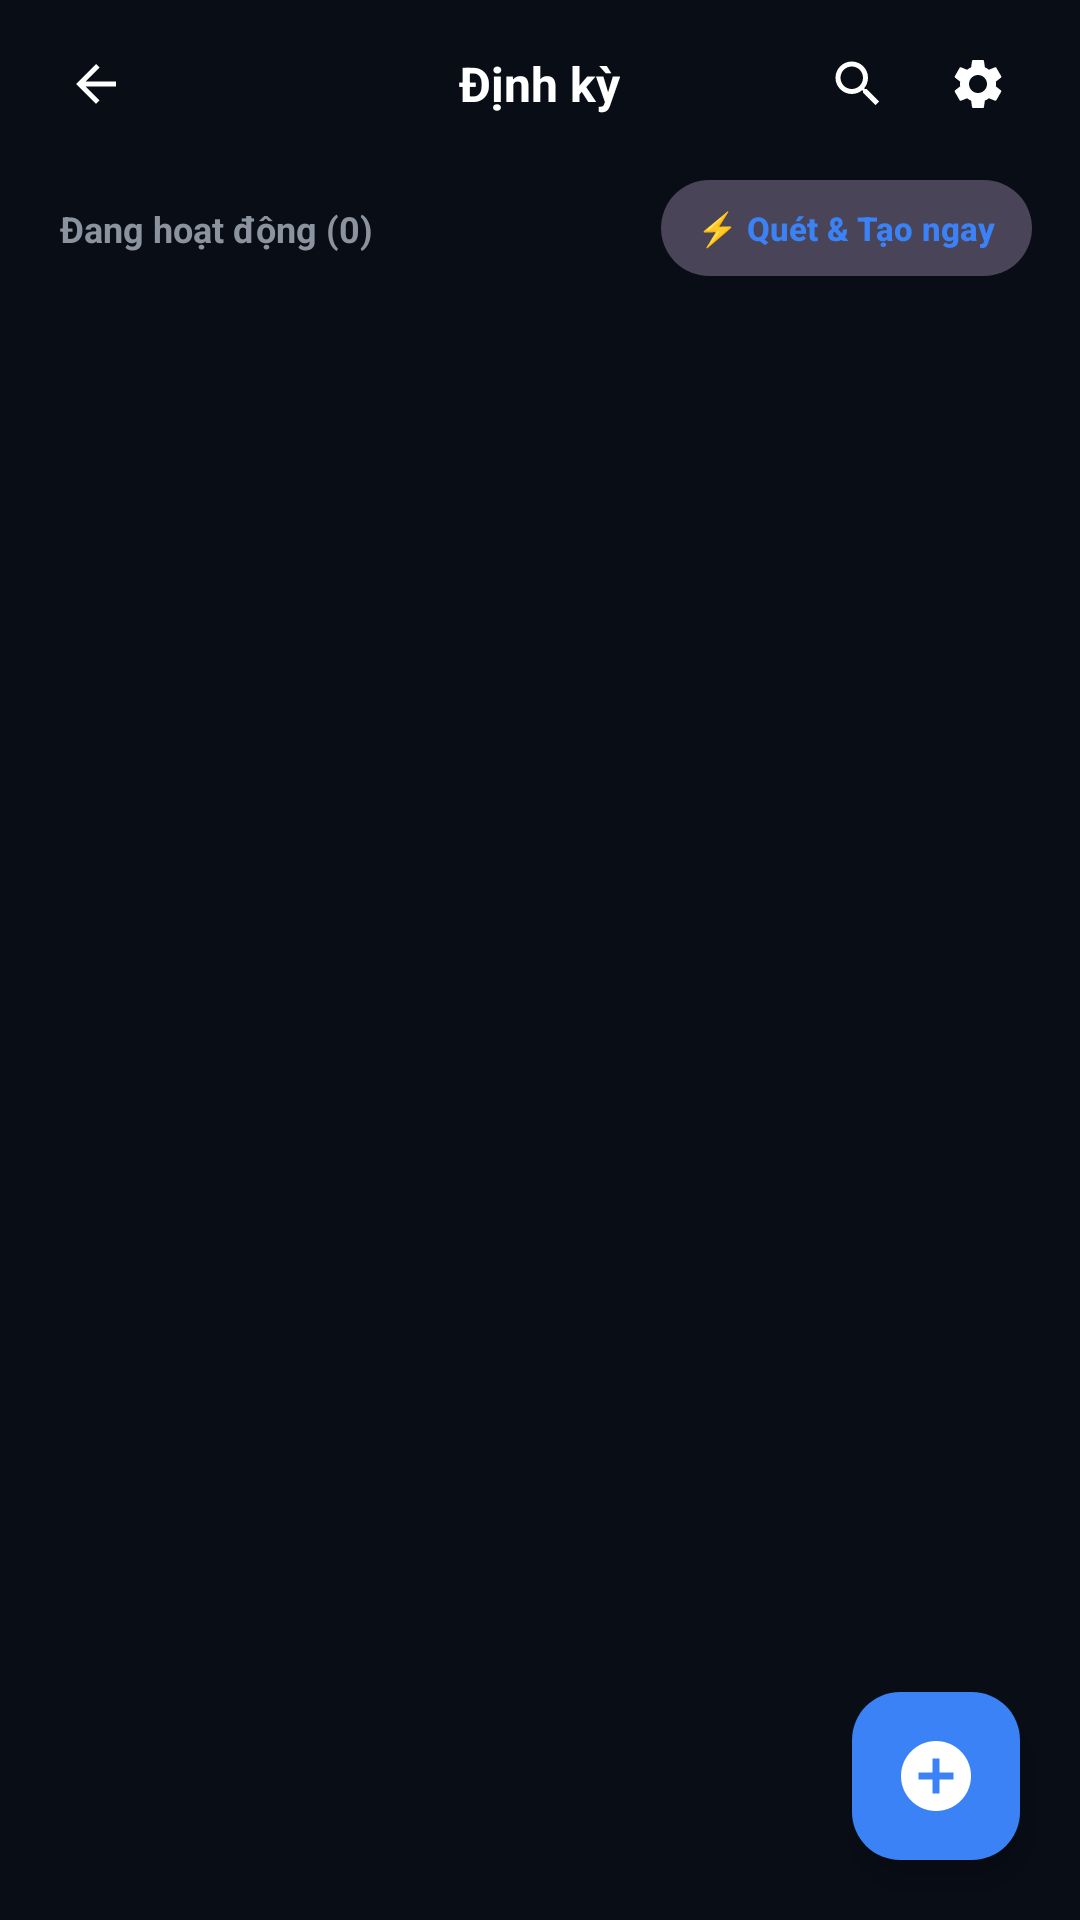

Here is an Android app screen rendered from its layout file. Give the layout XML and the strings, colors and styles it references.
<!-- AndroidManifest.xml: application theme Theme.PersonalFinance -->
<!-- res/layout/fragment_recurring_list.xml -->
<?xml version="1.0" encoding="utf-8"?>
<androidx.constraintlayout.widget.ConstraintLayout
    xmlns:android="http://schemas.android.com/apk/res/android"
    xmlns:app="http://schemas.android.com/apk/res-auto"
    xmlns:tools="http://schemas.android.com/tools"
    android:layout_width="match_parent"
    android:layout_height="match_parent"
    android:background="@color/background"
    android:clickable="true"
    android:focusable="true">

    
    <RelativeLayout
        android:id="@+id/headerBar"
        android:layout_width="match_parent"
        android:layout_height="56dp"
        android:paddingHorizontal="16dp"
        app:layout_constraintTop_toTopOf="parent">

        <ImageView
            android:id="@+id/btnBack"
            android:layout_width="32dp"
            android:layout_height="32dp"
            android:layout_alignParentStart="true"
            android:layout_centerVertical="true"
            android:src="@drawable/ic_arrow_back"
            android:padding="6dp"
            app:tint="@color/text_primary"
            android:background="?attr/selectableItemBackgroundBorderless"
            android:clickable="true"
            android:focusable="true"
            android:contentDescription="@string/ui_back" />

        <TextView
            android:layout_width="wrap_content"
            android:layout_height="wrap_content"
            android:layout_centerInParent="true"
            android:text="@string/ui_dinh_ky"
            android:textColor="@color/text_primary"
            android:textSize="16sp"
            android:textStyle="bold" />

        <LinearLayout
            android:layout_width="wrap_content"
            android:layout_height="wrap_content"
            android:layout_alignParentEnd="true"
            android:layout_centerVertical="true"
            android:orientation="horizontal">

            <ImageView
                android:id="@+id/btnSearch"
                android:layout_width="36dp"
                android:layout_height="36dp"
                android:src="@drawable/ic_search_lens"
                android:padding="8dp"
                app:tint="@color/text_primary"
                android:background="?attr/selectableItemBackgroundBorderless" />

            <ImageView
                android:id="@+id/btnFilter"
                android:layout_width="36dp"
                android:layout_height="36dp"
                android:src="@drawable/ic_settings"
                android:padding="8dp"
                app:tint="@color/text_primary"
                android:layout_marginStart="4dp"
                android:background="?attr/selectableItemBackgroundBorderless" />
        </LinearLayout>
    </RelativeLayout>

    
    <TextView
        android:id="@+id/tvActiveCount"
        android:layout_width="wrap_content"
        android:layout_height="wrap_content"
        android:text="@string/ui_dang_hoat_dong_0"
        android:textColor="@color/text_secondary"
        android:textSize="12sp"
        android:textStyle="bold"
        android:layout_marginTop="12dp"
        android:layout_marginStart="20dp"
        app:layout_constraintTop_toBottomOf="@id/headerBar"
        app:layout_constraintStart_toStartOf="parent" />

    <com.google.android.material.button.MaterialButton
        android:id="@+id/btnTriggerNow"
        style="@style/Widget.Material3.Button.TonalButton"
        android:layout_width="wrap_content"
        android:layout_height="32dp"
        android:layout_marginEnd="16dp"
        android:layout_marginTop="4dp"
        android:insetTop="0dp"
        android:insetBottom="0dp"
        android:paddingHorizontal="12dp"
        android:text="⚡ Quét &amp; Tạo ngay"
        android:textColor="@color/primary"
        android:textSize="11sp"
        android:textStyle="bold"
        app:cornerRadius="16dp"
        app:layout_constraintTop_toBottomOf="@id/headerBar"
        app:layout_constraintEnd_toEndOf="parent" />

    
    <androidx.recyclerview.widget.RecyclerView
        android:id="@+id/rvRecurring"
        android:layout_width="match_parent"
        android:layout_height="0dp"
        android:layout_marginTop="8dp"
        android:clipToPadding="false"
        android:paddingBottom="84dp"
        app:layout_constraintTop_toBottomOf="@id/tvActiveCount"
        app:layout_constraintBottom_toBottomOf="parent" />

    
    <LinearLayout
        android:id="@+id/emptyState"
        android:layout_width="0dp"
        android:layout_height="wrap_content"
        android:orientation="vertical"
        android:gravity="center"
        android:visibility="gone"
        android:paddingHorizontal="24dp"
        app:layout_constraintTop_toTopOf="parent"
        app:layout_constraintBottom_toBottomOf="parent"
        app:layout_constraintStart_toStartOf="parent"
        app:layout_constraintEnd_toEndOf="parent">

        <ImageView
            android:layout_width="72dp"
            android:layout_height="72dp"
            android:src="@drawable/ic_recurring"
            app:tint="@color/text_hint" />

        <TextView
            android:layout_width="wrap_content"
            android:layout_height="wrap_content"
            android:layout_marginTop="20dp"
            android:text="@string/ui_chua_co_giao_dich_dinh_ky"
            android:textColor="@color/text_primary"
            android:textSize="16sp"
            android:textStyle="bold" />

        <TextView
            android:layout_width="match_parent"
            android:layout_height="wrap_content"
            android:layout_marginTop="8dp"
            android:text="@string/ui_tao_cac_giao_dich_lap_lai_de_quan_ly_chi_tieu_de"
            android:textColor="@color/text_secondary"
            android:textSize="13sp"
            android:gravity="center" />

        <androidx.appcompat.widget.AppCompatButton
            android:id="@+id/btnEmptyAdd"
            android:layout_width="match_parent"
            android:layout_height="48dp"
            android:layout_marginTop="24dp"
            android:background="@drawable/bg_button_rounded"
            android:backgroundTint="@color/primary"
            android:text="@string/ui_them_dinh_ky"
            android:textColor="@color/white"
            android:textSize="14sp"
            android:textStyle="bold"
            android:textAllCaps="false" />
    </LinearLayout>

    
    <com.google.android.material.floatingactionbutton.FloatingActionButton
        android:id="@+id/fabAdd"
        android:layout_width="wrap_content"
        android:layout_height="wrap_content"
        android:layout_margin="20dp"
        android:src="@drawable/ic_add"
        app:tint="@color/white"
        app:backgroundTint="@color/primary"
        app:fabSize="normal"
        app:maxImageSize="28dp"
        app:elevation="6dp"
        app:layout_constraintBottom_toBottomOf="parent"
        app:layout_constraintEnd_toEndOf="parent" />

</androidx.constraintlayout.widget.ConstraintLayout>
<!-- resources referenced by this layout -->
<resources>
  <color name="background">#090D16</color>
  <color name="primary">#3B82F6</color>
  <color name="text_hint">#586069</color>
  <color name="text_primary">#FFFFFF</color>
  <color name="text_secondary">#8B949E</color>
  <color name="white">#FFFFFFFF</color>
  <!-- drawable ic_add (drawable) -->
  <vector xmlns:android="http://schemas.android.com/apk/res/android"
      android:width="24dp"
      android:height="24dp"
      android:viewportWidth="24"
      android:viewportHeight="24">
    <path
        android:pathData="M12,2C6.48,2 2,6.48 2,12s4.48,10 10,10 10-4.48 10-10S17.52,2 12,2zm5,11h-4v4h-2v-4H7v-2h4V7h2v4h4v2z"
        android:fillColor="#FFFFFFFF"/>
  </vector>
  <!-- drawable ic_arrow_back (drawable) -->
  <vector xmlns:android="http://schemas.android.com/apk/res/android"
      android:width="24dp"
      android:height="24dp"
      android:viewportWidth="24"
      android:viewportHeight="24">
    <path
        android:pathData="M20,11H7.83l5.59,-5.59L12,4l-8,8 8,8 1.41,-1.41L7.83,13H20v-2z"
        android:fillColor="#FFFFFFFF"/>
  </vector>
  <!-- drawable ic_recurring (drawable) -->
  <vector xmlns:android="http://schemas.android.com/apk/res/android"
      android:width="24dp"
      android:height="24dp"
      android:viewportWidth="24"
      android:viewportHeight="24">
    <path
        android:pathData="M7,7h10v3l4,-4l-4,-4v3H5v6h2V7zm10,10H7v-3l-4,4l4,4v-3h12v-6h-2v4z"
        android:fillColor="#FFFFFFFF"/>
  </vector>
  <!-- drawable ic_search_lens (drawable) -->
  <vector xmlns:android="http://schemas.android.com/apk/res/android"
      android:width="24dp"
      android:height="24dp"
      android:viewportWidth="24"
      android:viewportHeight="24">
    <path
        android:pathData="M15.5,14h-0.79l-0.28,-0.27C15.41,12.59 16,11.11 16,9.5 16,5.91 13.09,3 9.5,3S3,5.91 3,9.5 5.91,16 9.5,16c1.61,0 3.09,-0.59 4.23,-1.57l0.27,0.28v0.79l5,4.99L20.49,19l-4.99,-5zm-6,0C7.01,14 5,11.99 5,9.5S7.01,5 9.5,5 14,7.01 14,9.5 11.99,14 9.5,14z"
        android:fillColor="#FFFFFFFF"/>
  </vector>
  <string name="ui_back">Back</string>
  <string name="ui_chua_co_giao_dich_dinh_ky">Chưa có giao dịch định kỳ</string>
  <string name="ui_dang_hoat_dong_0">Đang hoạt động (0)</string>
  <string name="ui_dinh_ky">Định kỳ</string>
  <string name="ui_tao_cac_giao_dich_lap_lai_de_quan_ly_chi_tieu_de">Tạo các giao dịch lặp lại để quản lý chi tiêu dễ dàng hơn.</string>
  <string name="ui_them_dinh_ky">+ Thêm định kỳ</string>
  <style name="Theme.PersonalFinance" parent="Theme.Material3.Dark.NoActionBar">
          <item name="colorPrimary">@color/primary</item>
          <item name="colorPrimaryDark">@color/primary_dark</item>
          <item name="colorPrimaryVariant">@color/primary_variant</item>
          <item name="colorSecondary">@color/secondary</item>
          <item name="colorSecondaryVariant">@color/secondary_variant</item>
          <item name="colorOnPrimary">@color/white</item>
          <item name="colorOnSecondary">@color/white</item>
          <item name="colorOnSurface">@color/text_primary</item>
          <item name="android:colorBackground">@color/background</item>
          <item name="colorSurface">@color/surface</item>
          <item name="colorSurfaceVariant">@color/surface_variant</item>
          <item name="android:statusBarColor">@color/background</item>
          <item name="android:navigationBarColor">@color/background</item>
      </style>
  <color name="primary_dark">#06080C</color>
  <color name="primary_variant">#2563EB</color>
  <color name="secondary">#F85149</color>
  <color name="secondary_variant">#D946EF</color>
  <color name="surface">#161B2A</color>
  <color name="surface_variant">#1F263B</color>
</resources>
